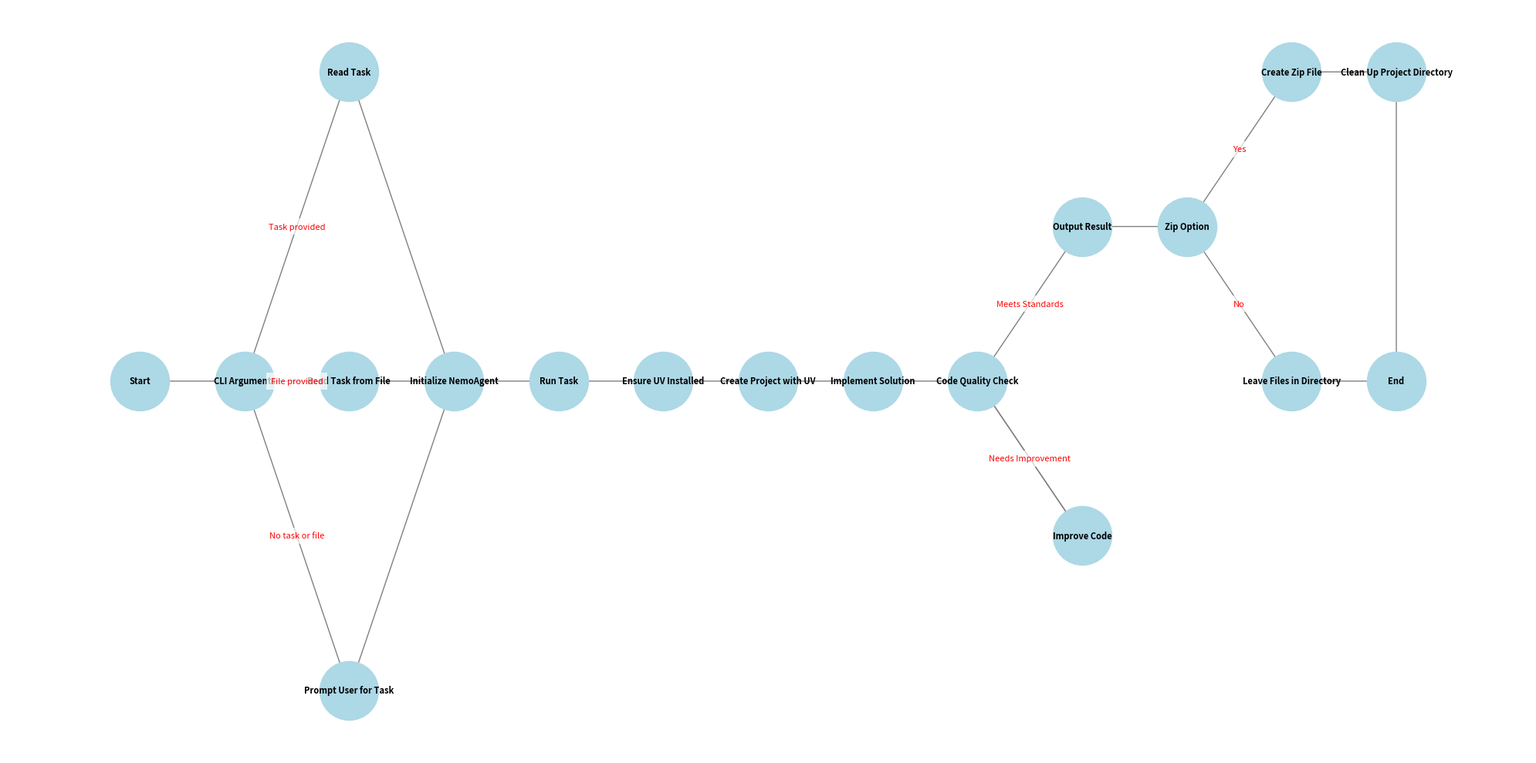

Here is the Python script that generated this plot:
import matplotlib.pyplot as plt
import networkx as nx

# Create a directed graph
G = nx.DiGraph()

# Add nodes with labels
labels = {"A": "Start", "B": "CLI Arguments", "C": "Read Task", "D": "Read Task from File", "E": "Prompt User for Task",
          "F": "Initialize NemoAgent", "G": "Run Task", "H": "Ensure UV Installed", "I": "Create Project with UV",
          "J": "Implement Solution", "K": "Code Quality Check", "L": "Output Result", "M": "Improve Code",
          "N": "Zip Option", "O": "Create Zip File", "P": "Leave Files in Directory", "Q": "Clean Up Project Directory", "R": "End"}

G.add_edges_from([
    ("A", "B"), ("B", "C"), ("B", "D"), ("B", "E"),
    ("C", "F"), ("D", "F"), ("E", "F"), ("F", "G"),
    ("G", "H"), ("H", "I"), ("I", "J"), ("J", "K"),
    ("K", "L"), ("K", "M"), ("M", "K"), ("L", "N"),
    ("N", "O"), ("N", "P"), ("O", "Q"), ("P", "R"), ("Q", "R")
])

# Define node positions manually for better spacing
pos = {"A": (0, 5), "B": (2, 5), "C": (4, 7), "D": (4, 5), "E": (4, 3),
       "F": (6, 5), "G": (8, 5), "H": (10, 5), "I": (12, 5), "J": (14, 5),
       "K": (16, 5), "L": (18, 6), "M": (18, 4), "N": (20, 6), "O": (22, 7),
       "P": (22, 5), "Q": (24, 7), "R": (24, 5)}

# Create the figure and axis
fig, ax = plt.subplots(figsize=(20, 10))

# Draw nodes
nx.draw_networkx_nodes(G, pos, node_size=3000, node_color='lightblue', ax=ax)
nx.draw_networkx_edges(G, pos, edge_color='gray', arrows=True, ax=ax)

# Draw node labels
nx.draw_networkx_labels(G, pos, labels, font_size=8, font_weight="bold", ax=ax)

# Add edge labels with adjusted positions
edge_labels = {("B", "C"): "Task provided", ("B", "D"): "File provided", ("B", "E"): "No task or file",
               ("K", "L"): "Meets Standards", ("K", "M"): "Needs Improvement", ("N", "O"): "Yes", ("N", "P"): "No"}

for edge, label in edge_labels.items():
    x = (pos[edge[0]][0] + pos[edge[1]][0]) / 2
    y = (pos[edge[0]][1] + pos[edge[1]][1]) / 2
    ax.text(x, y, label, fontsize=8, color='red', ha='center', va='center', bbox=dict(facecolor='white', edgecolor='none', alpha=0.7))

# Remove axis
ax.axis('off')

# Adjust the layout to prevent cutoff
plt.tight_layout()

# Save the figure
plt.savefig("diagram.png", dpi=300, bbox_inches='tight')
plt.close()
